Run: headless pygame with SDL's dummy video driver; simulated clock (each Clock.tick advances the game by its frame time, no real sleeping); random seed 0; keys injected as events and as key.get_pressed() state; no mouse input.
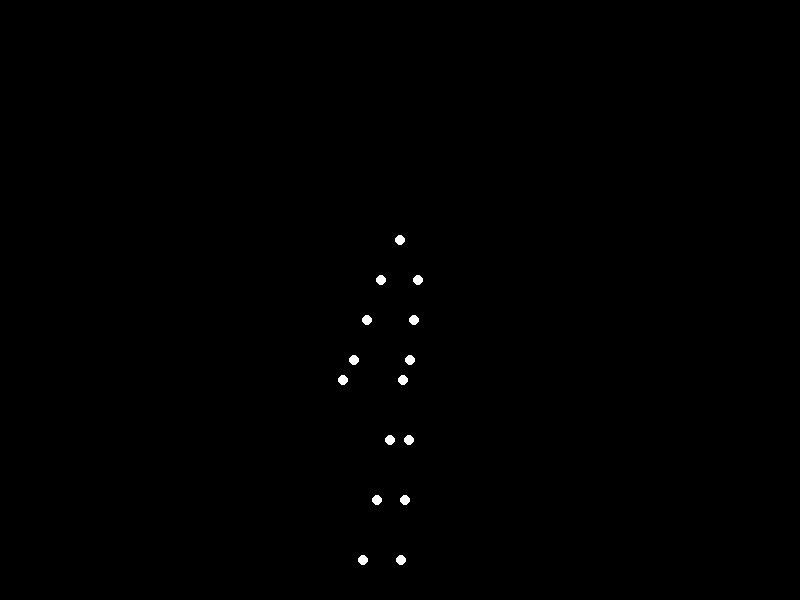
Frame 1 of 4 · flips 1–60 · no input
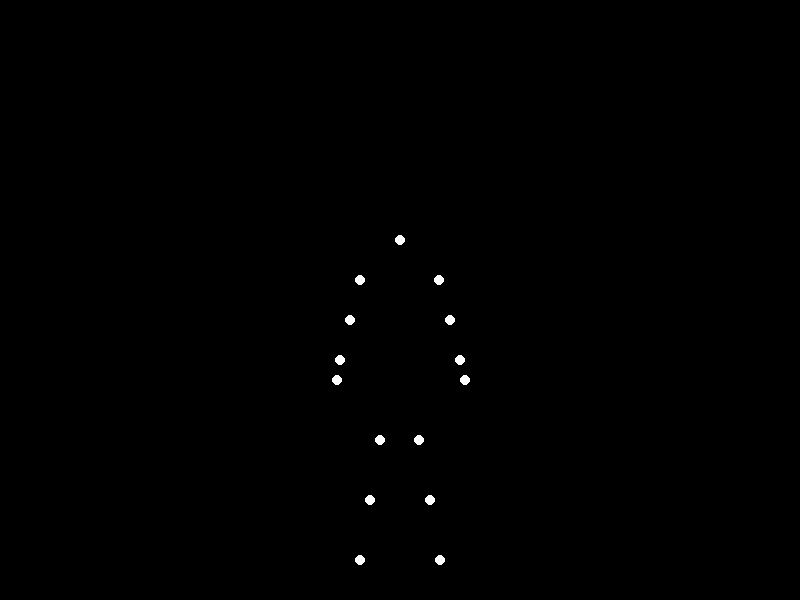
Frame 2 of 4 · flips 61–180 · tapped SPACE, RETURN · held RIGHT (→), D
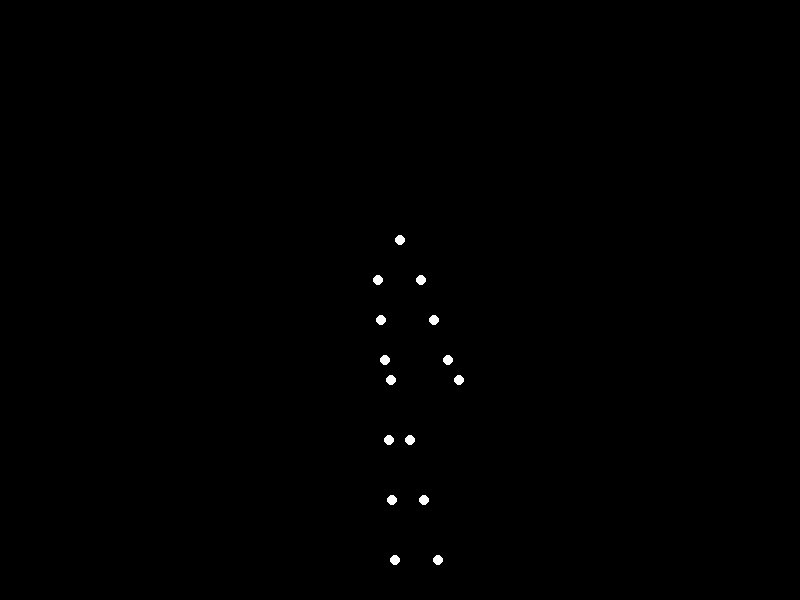
Frame 3 of 4 · flips 181–300 · held DOWN (↓), S
Frame 4 of 4 · flips 301–420 · held LEFT (←), A, UP (↑), W · screen same as frame 1, image omitted

The pygame program that drew these frames:


import pygame
import math

pygame.init()

screen = pygame.display.set_mode((800, 600))
pygame.display.set_caption("Point-Light Stimulus Animation")

BLACK = (0, 0, 0)
WHITE = (255, 255, 255)

points = [
    (0, 80, 0),    # head
    (-20, 60, 0),  # left shoulder
    (20, 60, 0),   # right shoulder
    (-25, 40, 5),  # left elbow
    (25, 40, 5),   # right elbow
    (-30, 20, 10), # left wrist
    (30, 20, 10),  # right wrist
    (-32, 10, 15), # left hand
    (32, 10, 15),  # right hand
    (-10, -20, 0), # left hip
    (10, -20, 0),  # right hip
    (-15, -50, 5), # left knee
    (15, -50, 5),  # right knee
    (-20, -80, 10),# left ankle
    (20, -80, 10)  # right ankle
]

scale = 2
center_x = 400
center_y = 400

clock = pygame.time.Clock()
fps = 30

running = True
frame = 0

while running:
    for event in pygame.event.get():
        if event.type == pygame.QUIT:
            running = False

    screen.fill(BLACK)

    theta = (frame * 2) % 360  # 2 degrees per frame
    theta_rad = math.radians(theta)

    for point in points:
        x, y, z = point
        x_rot = x * math.cos(theta_rad) - z * math.sin(theta_rad)
        screen_x = center_x + scale * x_rot
        screen_y = center_y - scale * y  # y remains the same
        pygame.draw.circle(screen, WHITE, (int(screen_x), int(screen_y)), 5)

    pygame.display.flip()
    clock.tick(fps)
    frame += 1

pygame.quit()
